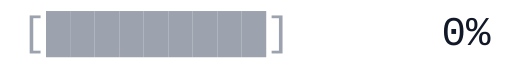
t = 0.00 s
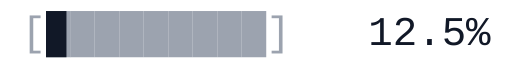
t = 0.45 s
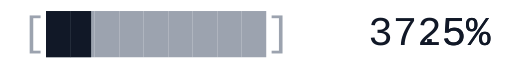
t = 0.90 s
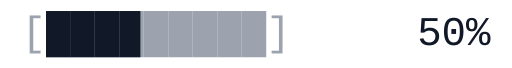
t = 1.35 s
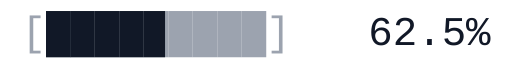
t = 1.80 s
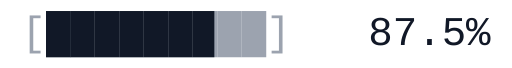
t = 2.25 s

The animated SVG that drew these frames (rendered in a browser with its animation timeline set to each time). Animation: 1 SMIL element (animate=1), 9 CSS @keyframes rules; one cycle of 2.70 s, repeats indefinitely.

<svg
	xmlns="http://www.w3.org/2000/svg"
	width="300"
	height="40"
	viewBox="0 0 300 40"
	role="img"
	aria-label="Animated progress bar"
>
	<style>svg {
      background: transparent;
      color: #111827;
    }

    text {
      font-family:
        ui-monospace, SFMono-Regular, Menlo, Monaco, Consolas, "Liberation Mono",
        "Courier New", monospace;
      font-size: 24px;
      dominant-baseline: middle;
      text-rendering: geometricPrecision;
    }

    .base {
      fill: #9ca3af;
    }

    .fill {
      fill: currentColor;
    }

    .pct-frame {
      opacity: 0;
    }

    .p0 { animation: show0 2.7s steps(1, end) infinite; }
    .p1 { animation: show1 2.7s steps(1, end) infinite; }
    .p2 { animation: show2 2.7s steps(1, end) infinite; }
    .p3 { animation: show3 2.7s steps(1, end) infinite; }
    .p4 { animation: show4 2.7s steps(1, end) infinite; }
    .p5 { animation: show5 2.7s steps(1, end) infinite; }
    .p6 { animation: show6 2.7s steps(1, end) infinite; }
    .p7 { animation: show7 2.7s steps(1, end) infinite; }
    .p8 { animation: show8 2.7s steps(1, end) infinite; }

    @media (prefers-color-scheme: dark) {
      svg {
        color: #f3f4f6;
      }

      .base {
        fill: #4b5563;
      }
    }

    @keyframes show0 {
      0%, 11.111% { opacity: 1; }
      11.112%, 100% { opacity: 0; }
    }

    @keyframes show1 {
      0%, 11.110% { opacity: 0; }
      11.111%, 22.222% { opacity: 1; }
      22.223%, 100% { opacity: 0; }
    }

    @keyframes show2 {
      0%, 22.221% { opacity: 0; }
      22.222%, 33.333% { opacity: 1; }
      33.334%, 100% { opacity: 0; }
    }

    @keyframes show3 {
      0%, 33.332% { opacity: 0; }
      33.333%, 44.444% { opacity: 1; }
      44.445%, 100% { opacity: 0; }
    }

    @keyframes show4 {
      0%, 44.443% { opacity: 0; }
      44.444%, 55.556% { opacity: 1; }
      55.557%, 100% { opacity: 0; }
    }

    @keyframes show5 {
      0%, 55.555% { opacity: 0; }
      55.556%, 66.667% { opacity: 1; }
      66.668%, 100% { opacity: 0; }
    }

    @keyframes show6 {
      0%, 66.666% { opacity: 0; }
      66.667%, 77.778% { opacity: 1; }
      77.779%, 100% { opacity: 0; }
    }

    @keyframes show7 {
      0%, 77.777% { opacity: 0; }
      77.778%, 88.889% { opacity: 1; }
      88.890%, 100% { opacity: 0; }
    }

    @keyframes show8 {
      0%, 88.888% { opacity: 0; }
      88.889%, 100% { opacity: 1; }
    }</style>

	<!-- empty bar -->
	<text class="base" x="12" y="20">[█████████]</text>

	<!-- animated filled overlay -->
	<clipPath id="clip">
		<rect x="24" y="2" width="0" height="36">
			<!-- svg-lint-disable-next-line InvalidChild -->
			<animate
				attributeName="width"
				dur="2.7s"
				repeatCount="indefinite"
				calcMode="discrete"
				values="0;14.5;29;43.5;58;72.5;87;101.5;116"
			/>
		</rect>
	</clipPath>

	<text class="fill" x="12" y="20" clip-path="url(#clip)">[█████████]</text>

	<!-- percentage, fixed right edge -->
	<text class="fill pct-frame p0" x="288" y="20" text-anchor="end">0%</text>
	<text class="fill pct-frame p1" x="288" y="20" text-anchor="end">12.5%</text>
	<text class="fill pct-frame p2" x="288" y="20" text-anchor="end">25%</text>
	<text class="fill pct-frame p3" x="288" y="20" text-anchor="end">37.5%</text>
	<text class="fill pct-frame p4" x="288" y="20" text-anchor="end">50%</text>
	<text class="fill pct-frame p5" x="288" y="20" text-anchor="end">62.5%</text>
	<text class="fill pct-frame p6" x="288" y="20" text-anchor="end">75%</text>
	<text class="fill pct-frame p7" x="288" y="20" text-anchor="end">87.5%</text>
	<text class="fill pct-frame p8" x="288" y="20" text-anchor="end">100%</text>
</svg>
